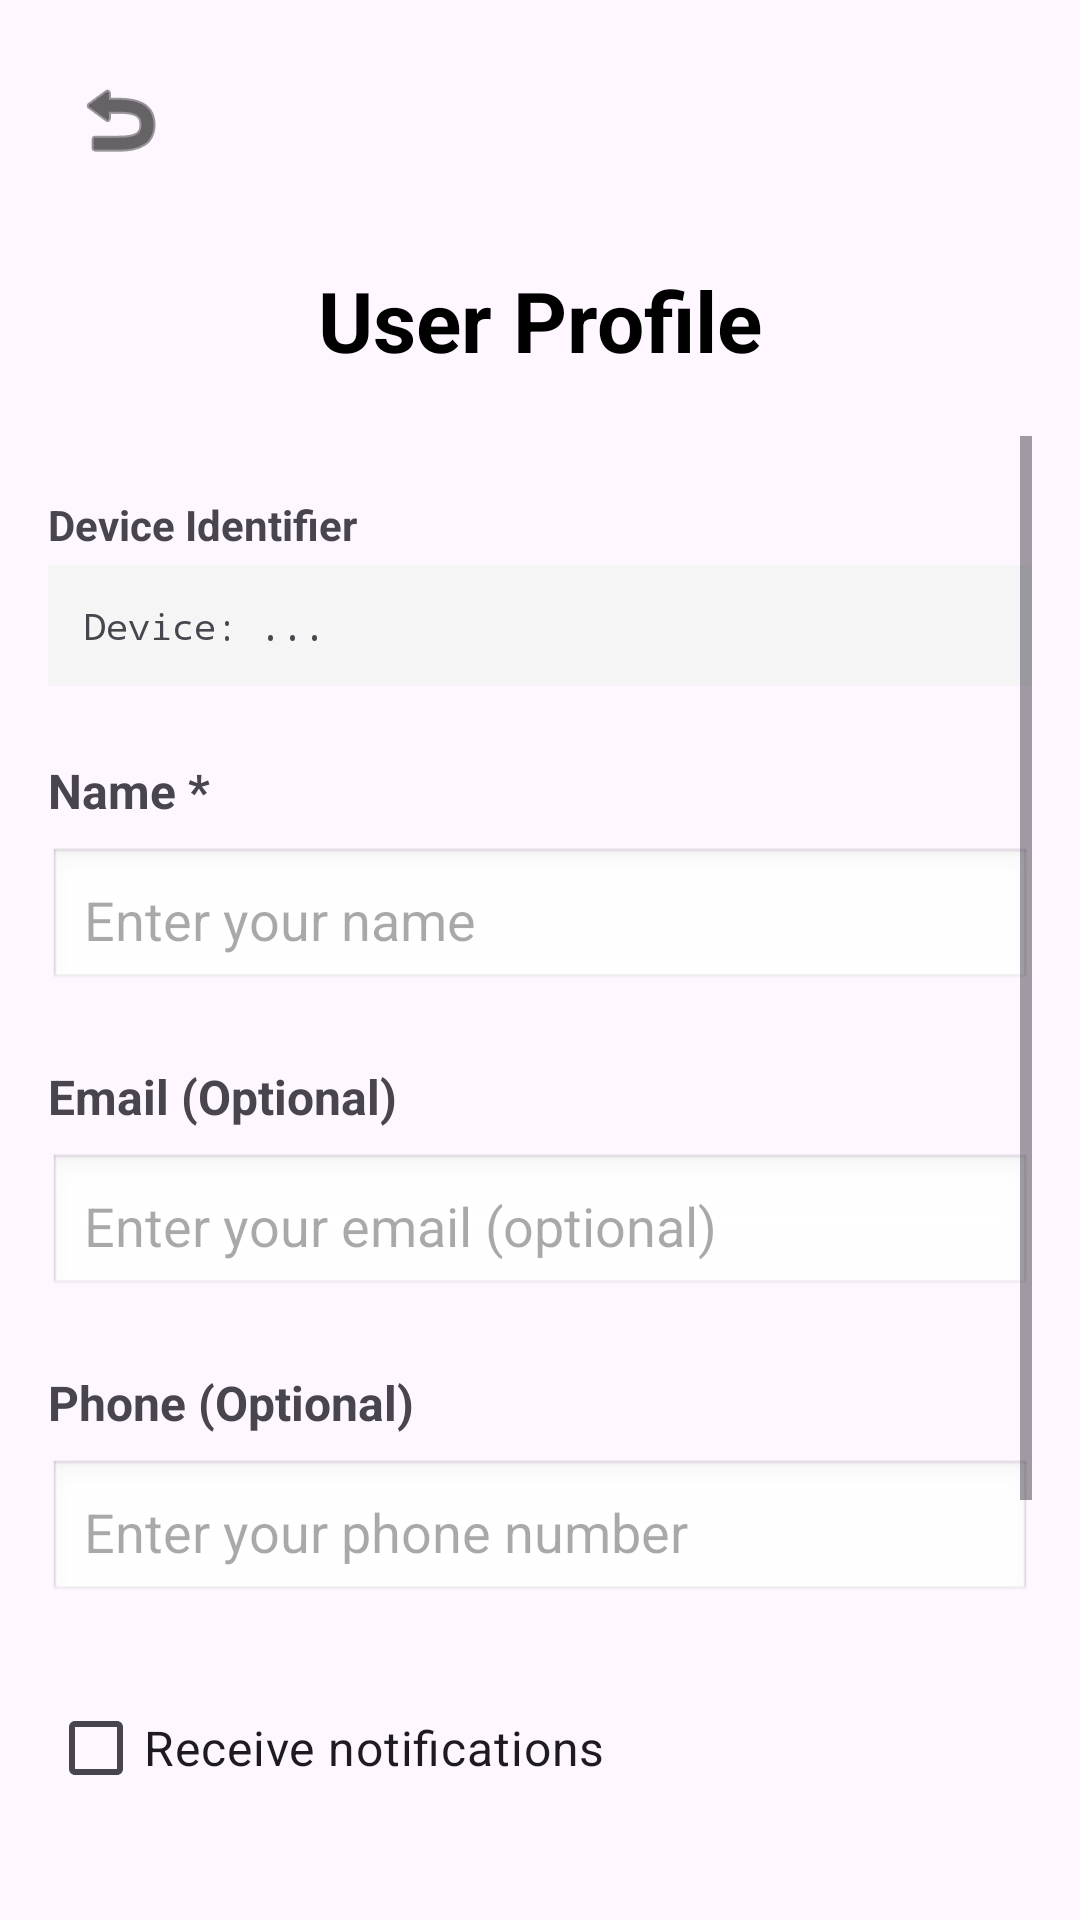

Write the Android layout XML for this screen, with the resource values it uses.
<!-- AndroidManifest.xml: application theme Theme.Zephyr_lottery -->
<!-- res/layout/user_profile.xml -->
<?xml version="1.0" encoding="utf-8"?>
<androidx.constraintlayout.widget.ConstraintLayout xmlns:android="http://schemas.android.com/apk/res/android"
    xmlns:app="http://schemas.android.com/apk/res-auto"
    xmlns:tools="http://schemas.android.com/tools"
    android:id="@+id/main"
    android:layout_width="match_parent"
    android:layout_height="match_parent"
    android:padding="16dp"
    tools:context=".activities.UserProfileActivity">

    <ImageButton
        android:id="@+id/btnBack"
        android:layout_width="48dp"
        android:layout_height="48dp"
        android:background="?attr/selectableItemBackgroundBorderless"
        android:contentDescription="Back"
        android:src="@android:drawable/ic_menu_revert"
        app:layout_constraintStart_toStartOf="parent"
        app:layout_constraintTop_toTopOf="parent"
        app:tint="@color/black" />

    <TextView
        android:id="@+id/tvTitle"
        android:layout_width="wrap_content"
        android:layout_height="wrap_content"
        android:layout_marginTop="24dp"
        android:text="User Profile"
        android:textSize="28sp"
        android:textStyle="bold"
        android:textColor="@color/black"
        app:layout_constraintEnd_toEndOf="parent"
        app:layout_constraintStart_toStartOf="parent"
        app:layout_constraintTop_toBottomOf="@id/btnBack" />

    <ScrollView
        android:layout_width="0dp"
        android:layout_height="0dp"
        android:layout_marginTop="20dp"
        app:layout_constraintBottom_toBottomOf="parent"
        app:layout_constraintEnd_toEndOf="parent"
        app:layout_constraintStart_toStartOf="parent"
        app:layout_constraintTop_toBottomOf="@id/tvTitle">

        <LinearLayout
            android:layout_width="match_parent"
            android:layout_height="wrap_content"
            android:orientation="vertical">

            
            <TextView
                android:id="@+id/tvDeviceIdLabel"
                android:layout_width="wrap_content"
                android:layout_height="wrap_content"
                android:layout_marginTop="20dp"
                android:text="Device Identifier"
                android:textSize="14sp"
                android:textStyle="bold"
                android:textColor="?android:attr/textColorSecondary" />

            <TextView
                android:id="@+id/tvAndroidId"
                android:layout_width="match_parent"
                android:layout_height="wrap_content"
                android:layout_marginTop="4dp"
                android:background="#F5F5F5"
                android:padding="12dp"
                android:text="Device: ..."
                android:textSize="12sp"
                android:textColor="?android:attr/textColorSecondary"
                android:fontFamily="monospace" />

            
            <TextView
                android:id="@+id/tvNameLabel"
                android:layout_width="wrap_content"
                android:layout_height="wrap_content"
                android:layout_marginTop="24dp"
                android:text="Name *"
                android:textSize="16sp"
                android:textStyle="bold" />

            
            <EditText
                android:id="@+id/etName"
                android:layout_width="match_parent"
                android:layout_height="wrap_content"
                android:layout_marginTop="8dp"
                android:background="@android:drawable/edit_text"
                android:hint="Enter your name"
                android:inputType="textPersonName"
                android:padding="12dp" />

            
            <TextView
                android:id="@+id/tvEmailLabel"
                android:layout_width="wrap_content"
                android:layout_height="wrap_content"
                android:layout_marginTop="24dp"
                android:text="Email (Optional)"
                android:textSize="16sp"
                android:textStyle="bold" />

            
            <EditText
                android:id="@+id/etEmail"
                android:layout_width="match_parent"
                android:layout_height="wrap_content"
                android:layout_marginTop="8dp"
                android:background="@android:drawable/edit_text"
                android:hint="Enter your email (optional)"
                android:inputType="textEmailAddress"
                android:padding="12dp" />

            
            <TextView
                android:id="@+id/tvPhoneLabel"
                android:layout_width="wrap_content"
                android:layout_height="wrap_content"
                android:layout_marginTop="24dp"
                android:text="Phone (Optional)"
                android:textSize="16sp"
                android:textStyle="bold" />

            
            <EditText
                android:id="@+id/etPhone"
                android:layout_width="match_parent"
                android:layout_height="wrap_content"
                android:layout_marginTop="8dp"
                android:background="@android:drawable/edit_text"
                android:hint="Enter your phone number"
                android:inputType="phone"
                android:padding="12dp" />

            
            <CheckBox
                android:id="@+id/cbReceiveNotifications"
                android:layout_width="wrap_content"
                android:layout_height="wrap_content"
                android:layout_marginTop="24dp"
                android:text="Receive notifications"
                android:textSize="16sp" />

            

            
            <Button
                android:id="@+id/btnSave"
                android:layout_width="match_parent"
                android:layout_height="wrap_content"
                android:layout_marginTop="32dp"
                android:padding="16dp"
                android:text="Save Profile"
                android:textSize="18sp"
                android:textStyle="bold" />

            
            <Button
                android:id="@+id/btnDeleteAccount"
                android:layout_width="match_parent"
                android:layout_height="wrap_content"
                android:layout_marginTop="16dp"
                android:layout_marginBottom="24dp"
                android:backgroundTint="#D32F2F"
                android:padding="16dp"
                android:text="Delete Account"
                android:textColor="#FFFFFF"
                android:textSize="18sp"
                android:textStyle="bold" />

        </LinearLayout>
    </ScrollView>

</androidx.constraintlayout.widget.ConstraintLayout>
<!-- resources referenced by this layout -->
<resources>
  <style name="Theme.Zephyr_lottery" parent="Base.Theme.Zephyr_lottery" />
  <style name="Base.Theme.Zephyr_lottery" parent="Theme.Material3.DayNight.NoActionBar">
          
          
      </style>
  <!-- not gathered from this repository: default colours our renderer supplied (Android Studio template values) -->
  <color name="black">#FF000000</color>
</resources>
